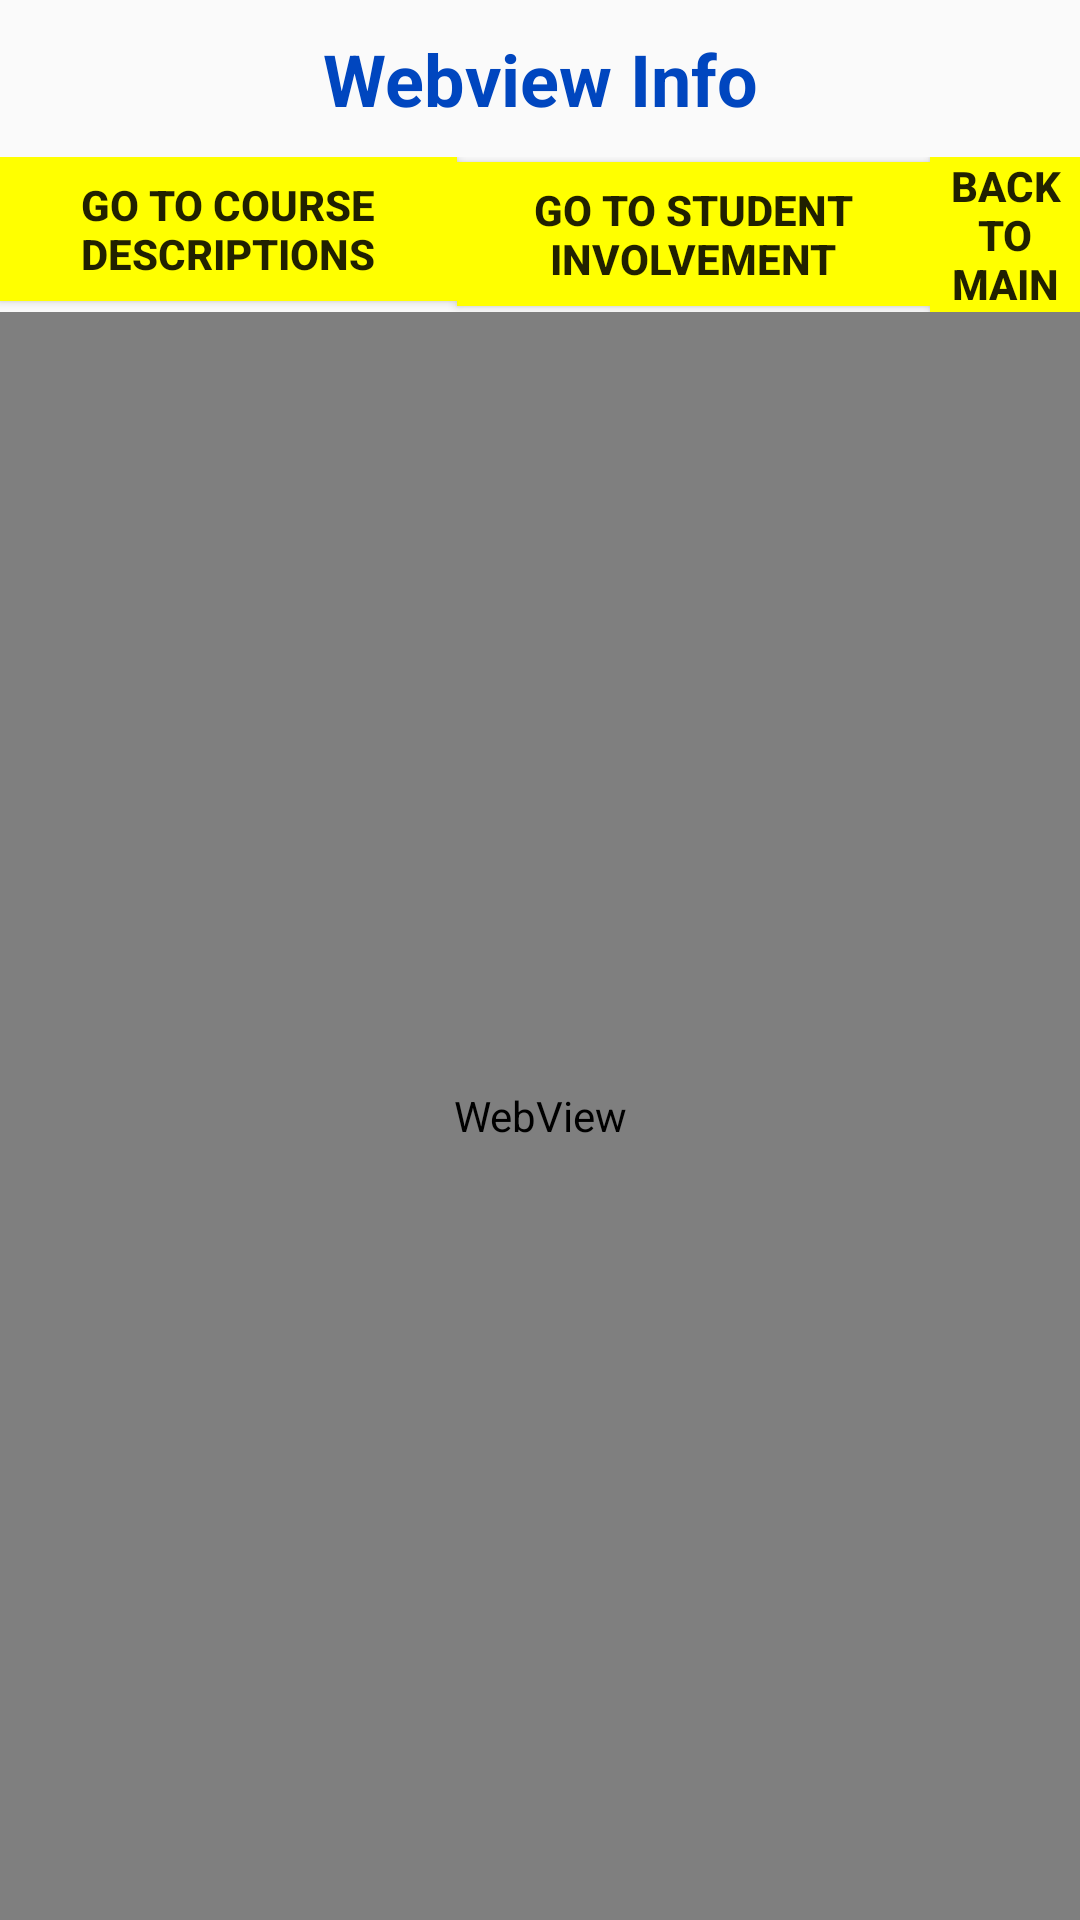

Write the Android layout XML for this screen, with the resource values it uses.
<!-- AndroidManifest.xml: application theme AppTheme -->
<!-- res/layout/webview.xml -->
<?xml version="1.0" encoding="utf-8"?>

<LinearLayout
    xmlns:android="http://schemas.android.com/apk/res/android"
    android:orientation="vertical"
    android:layout_width="match_parent"
    android:layout_height="match_parent">

    <TextView
        android:id="@+id/text"
        android:layout_width="match_parent"
        android:layout_height="wrap_content"
        android:orientation="vertical"
        android:text="@string/web_title"
        android:textColor="@color/bentley_dark_blue"
        android:textSize="24sp"
        android:textStyle="bold"
        android:padding="10dp"
        android:gravity="center"/>

    <LinearLayout
        android:layout_width="wrap_content"
        android:layout_height="wrap_content">

        <Button
            android:id="@+id/Course_discrip"
            android:background="#ffff00"
            android:textStyle="bold"
            android:layout_width="0dp"
            android:layout_height="wrap_content"
            android:layout_gravity="end"
            android:text="@string/course_description"
            android:layout_weight="1" />

        <Button
            android:id="@+id/calendar"
            android:layout_width="0dp"
            android:layout_height="wrap_content"
            android:layout_gravity="center"
            android:layout_weight="1"
            android:background="#ffff00"
            android:text="@string/student_involvement"
            android:textStyle="bold" />

        <Button
            android:id="@+id/Back"
            android:layout_width="0dp"
            android:layout_height="wrap_content"
            android:layout_gravity="start"
            android:layout_weight="1"
            android:background="#ffff00"
            android:text="@string/back"
            android:textStyle="bold" />

    </LinearLayout>

    <WebView
        android:id="@+id/webview"
        android:layout_width="match_parent"
        android:layout_height="match_parent" />

</LinearLayout>
<!-- resources referenced by this layout -->
<resources>
  <color name="bentley_dark_blue">#0046BF</color>
  <string name="back">Back to Main</string>
  <string name="course_description">GO TO COURSE DESCRIPTIONS</string>
  <string name="student_involvement">GO TO STUDENT INVOLVEMENT</string>
  <string name="web_title">Webview Info</string>
  <style name="AppTheme" parent="Theme.AppCompat.Light.DarkActionBar">
          <item name="colorPrimary">@color/bentley_dark_blue</item>
          <item name="colorPrimaryDark">@color/black</item>
          <item name="colorAccent">@color/bentley_light_blue</item>
      </style>
  <color name="black">#000000</color>
  <color name="bentley_light_blue">#70BCF8</color>
</resources>
